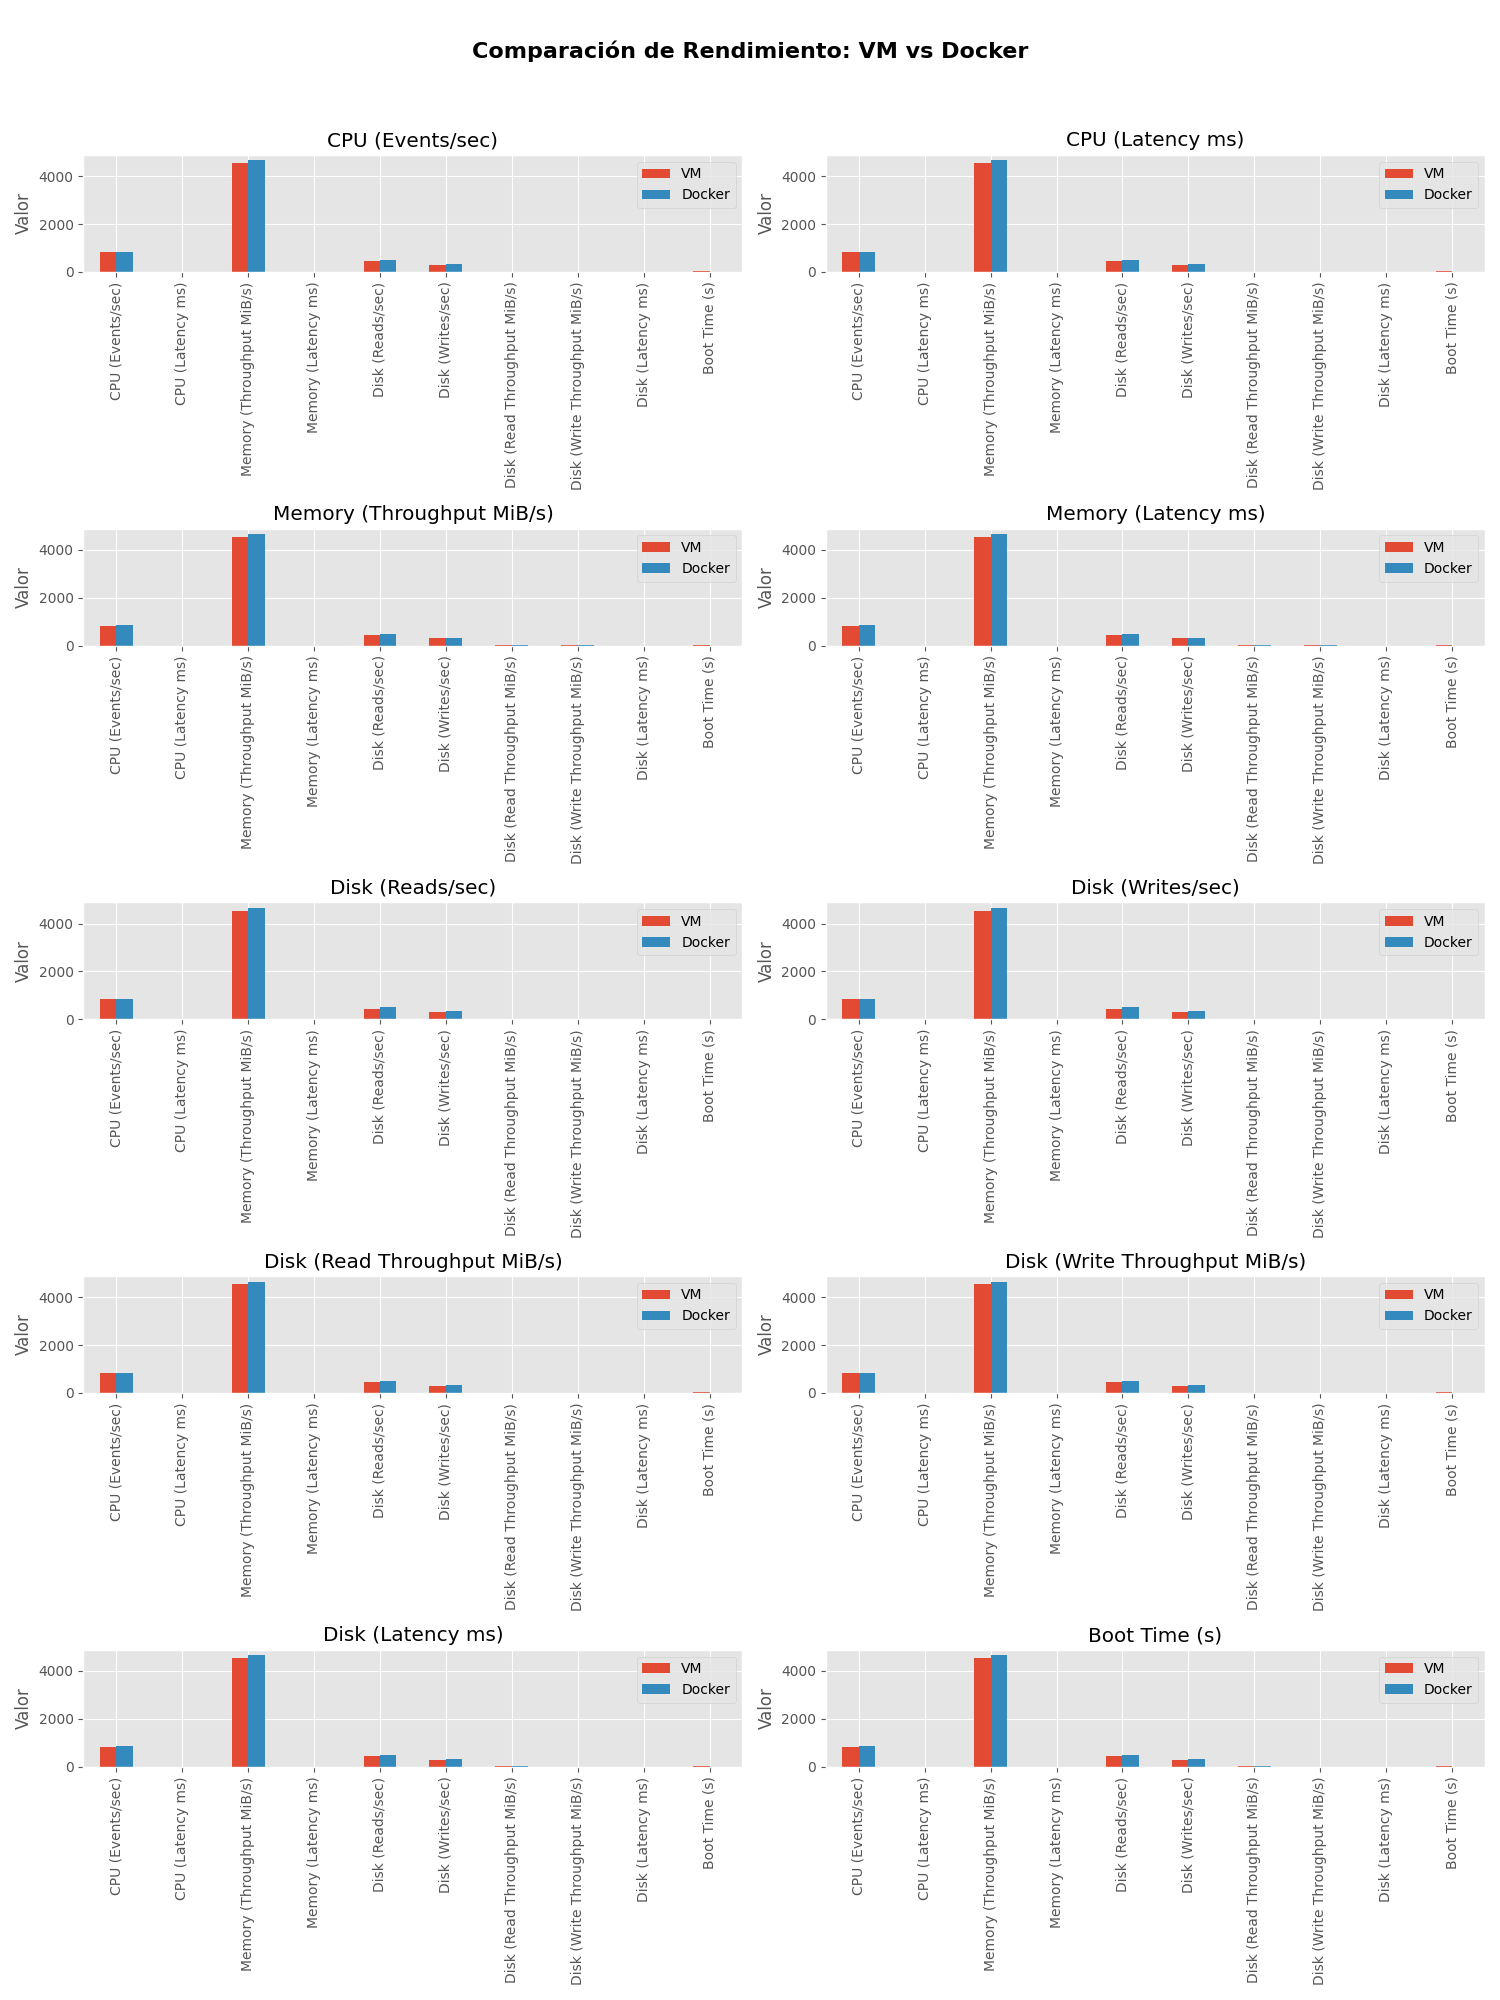

The file beside this chart, header and first rows:
Metric, VM, Docker
CPU (Events/sec), 836.5, 849.5
CPU (Latency ms), 1.19, 1.18
Memory (Throughput MiB/s), 4536, 4660
Memory (Latency ms), 0.0, 0.0
Disk (Reads/sec), 447.8, 494.3
Disk (Writes/sec), 298.5, 329.5
Disk (Read Throughput MiB/s), 7.0, 7.72
Disk (Write Throughput MiB/s), 4.66, 5.15
Disk (Latency ms), 0.58, 0.53
Boot Time (s), 28.2, 1.024
